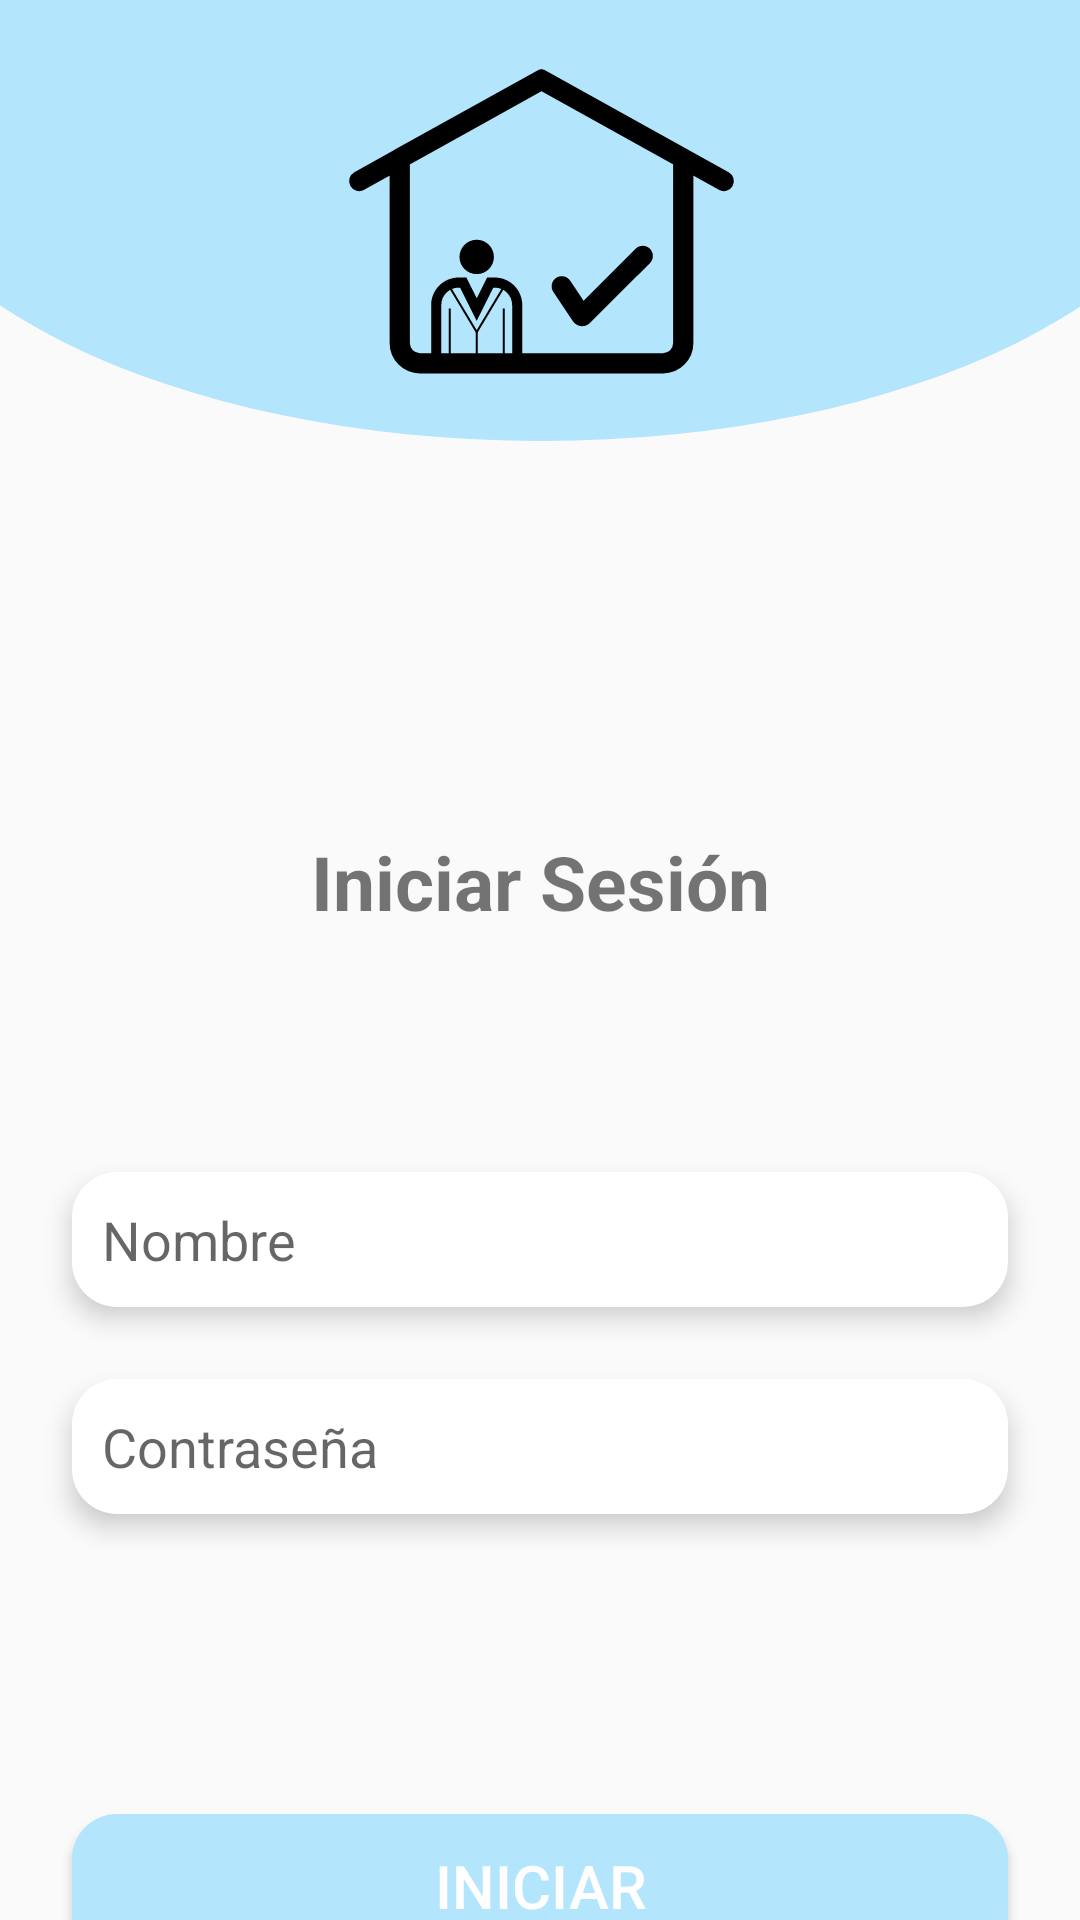

This screen was rendered from an Android layout file. Write that file and the resources it references.
<!-- AndroidManifest.xml: activity theme Theme.Login -->
<!-- res/layout/activity_login.xml -->
<?xml version="1.0" encoding="utf-8"?>
<androidx.constraintlayout.widget.ConstraintLayout xmlns:android="http://schemas.android.com/apk/res/android"
    xmlns:app="http://schemas.android.com/apk/res-auto"
    xmlns:tools="http://schemas.android.com/tools"
    android:layout_width="match_parent"
    android:layout_height="match_parent"
    tools:context=".LoginActivity">

    <TextView
        android:id="@+id/iniciarSesion"
        android:layout_width="wrap_content"
        android:layout_height="wrap_content"
        android:layout_marginTop="8dp"
        android:text="@string/iniciar_sesion"
        android:textSize="25sp"
        android:textStyle="bold"
        app:layout_constraintEnd_toEndOf="parent"
        app:layout_constraintStart_toStartOf="parent"
        app:layout_constraintTop_toBottomOf="@+id/imageView12" />

    <TextView
        android:id="@+id/textView6"
        android:layout_width="wrap_content"
        android:layout_height="wrap_content"
        android:layout_marginTop="24dp"
        android:text="@string/no_tienes_cuenta"
        android:textSize="15sp"
        app:layout_constraintBottom_toTopOf="@+id/registrarse"
        app:layout_constraintEnd_toEndOf="parent"
        app:layout_constraintHorizontal_bias="0.498"
        app:layout_constraintStart_toStartOf="parent"
        app:layout_constraintTop_toBottomOf="@+id/btn_entrar" />

    <Button
        android:id="@+id/btn_entrar"
        android:layout_width="match_parent"
        android:layout_height="wrap_content"
        android:layout_marginStart="24dp"
        android:layout_marginTop="100dp"
        android:layout_marginEnd="24dp"
        android:background="@drawable/new_button"
        android:text="@string/iniciar"
        android:textColor="@color/colorWite"
        android:textSize="20sp"
        app:layout_constraintBottom_toTopOf="@+id/textView6"
        app:layout_constraintEnd_toEndOf="parent"
        app:layout_constraintHorizontal_bias="0.498"
        app:layout_constraintStart_toStartOf="parent"
        app:layout_constraintTop_toBottomOf="@+id/txtPassword" />

    <EditText
        android:id="@+id/txtUser"
        android:layout_width="match_parent"
        android:layout_height="45dp"
        android:layout_marginStart="24dp"
        android:layout_marginTop="80dp"
        android:layout_marginEnd="24dp"
        android:layout_weight="9"
        android:autofillHints="@string/nombre"
        android:background="@drawable/new_style"
        android:elevation="5sp"
        android:ems="10"
        android:hint="@string/nombre"
        android:inputType="textPersonName"
        android:paddingHorizontal="10dp"
        app:layout_constraintEnd_toEndOf="parent"
        app:layout_constraintStart_toStartOf="parent"
        app:layout_constraintTop_toBottomOf="@+id/iniciarSesion" />
    <EditText
        android:id="@+id/txtPassword"
        android:layout_width="match_parent"
        android:layout_height="45dp"
        android:layout_marginStart="24dp"
        android:layout_marginTop="24dp"
        android:layout_marginEnd="24dp"
        android:layout_weight="9"
        android:background="@drawable/new_style"
        android:ems="10"
        android:paddingHorizontal="10dp"
        android:elevation="5sp"
        android:autofillHints="@string/contrasenia"
        android:hint="@string/contrasenia"
        android:inputType="textPassword"
        app:layout_constraintEnd_toEndOf="parent"
        app:layout_constraintHorizontal_bias="1.0"
        app:layout_constraintStart_toStartOf="parent"
        app:layout_constraintTop_toBottomOf="@+id/txtUser"
        app:layout_constraintVertical_bias="0.517" />

    <ImageView
        android:id="@+id/imageView12"
        android:layout_width="450dp"
        android:layout_height="269dp"
        android:translationY="-100dp"
        android:contentDescription="@string/imagen_de_titulo_login"
        app:layout_constraintEnd_toEndOf="parent"
        app:layout_constraintStart_toStartOf="parent"
        app:layout_constraintTop_toTopOf="parent"
        app:srcCompat="@drawable/titulo_medio_circulo" />


    <Button

        android:id="@+id/registrarse"
        android:layout_width="wrap_content"
        android:layout_height="wrap_content"
        android:layout_marginStart="22dp"
        android:layout_marginTop="24dp"
        android:background="@drawable/secundary_button"
        android:paddingHorizontal="20dp"
        android:text="@string/registrarse"
        android:textSize="19sp"
        app:layout_constraintEnd_toStartOf="@+id/btn_google"
        app:layout_constraintStart_toStartOf="parent"
        app:layout_constraintTop_toBottomOf="@+id/textView6" />


    <Button
        android:id="@+id/btn_google"
        android:layout_width="wrap_content"
        android:layout_height="wrap_content"
        android:layout_marginHorizontal="24dp"
        android:layout_marginTop="24dp"
        android:layout_marginEnd="22dp"
        android:background="@drawable/secundary_button"
        android:drawableStart="@drawable/google24px"
        android:drawablePadding="25dp"
        android:padding="10dp"
        android:paddingStart="10dp"
        android:paddingEnd="55dp"
        android:text="@string/google"
        android:textAlignment="textStart"
        android:textSize="19sp"
        app:layout_constraintEnd_toEndOf="parent"
        app:layout_constraintStart_toEndOf="@+id/registrarse"
        app:layout_constraintTop_toBottomOf="@+id/textView6" />

</androidx.constraintlayout.widget.ConstraintLayout>
<!-- resources referenced by this layout -->
<resources>
  <color name="colorWite">#ffffff</color>
  <!-- drawable new_button (drawable) -->
  <shape xmlns:android="http://schemas.android.com/apk/res/android">
      <corners
          android:radius="15dp"></corners>
      <solid android:color="@color/primaryColor"></solid>
  </shape>
  <!-- drawable new_style (drawable) -->
  <?xml version="1.0" encoding="utf-8"?>
  <shape xmlns:android="http://schemas.android.com/apk/res/android">
      <solid android:color="@color/colorWite"></solid>
      <padding
          android:right="2dp"
          android:left="2dp"
          android:top="5dp"
          android:bottom="5dp"></padding>
      <corners
          android:radius="15dp"></corners>
  
  </shape>
  <!-- drawable secundary_button (drawable) -->
  <?xml version="1.0" encoding="utf-8"?>
  <shape xmlns:android="http://schemas.android.com/apk/res/android">
      <corners
          android:radius="15dp"></corners>
      <stroke android:width="2dp"
          android:color="@color/primaryDarkColor"></stroke>
  
  
  </shape>
  <!-- drawable titulo_medio_circulo (drawable) -->
  <?xml version="1.0" encoding="utf-8"?>
  <layer-list xmlns:android="http://schemas.android.com/apk/res/android">
      <item
          android:width="400dp"
          android:height="200dp">
          <shape
              android:shape="oval"
              xmlns:android="http://schemas.android.com/apk/res/android">
              <padding android:top="70dp">
              </padding>
              <corners
                  android:bottomLeftRadius="200dp"
                  android:bottomRightRadius="200dp">
              </corners>
              <solid
                  android:color="@color/primaryColor">
              </solid>
          </shape>
      </item>
      <item
          android:gravity="center"
          android:width="120dp"
          android:height="120dp"
          android:drawable="@drawable/ic_logo2">
      </item>
  </layer-list>
  <string name="contrasenia">Contraseña</string>
  <string name="google">Google</string>
  <string name="imagen_de_titulo_login">imagen_de_titulo</string>
  <string name="iniciar">Iniciar</string>
  <string name="iniciar_sesion">Iniciar Sesión</string>
  <string name="no_tienes_cuenta">¿No tienes cuenta?</string>
  <string name="nombre">Nombre</string>
  <string name="registrarse">Registrarse</string>
  <style name="Theme.Login" parent="Theme.AppCompat.DayNight.NoActionBar">
          
          <item name="colorPrimary">@color/primaryColor</item>
          <item name="colorPrimaryVariant">@color/primaryDarkColor</item>
          <item name="colorOnPrimary">@color/primaryTextColor</item>
          
          <item name="colorSecondary">@color/secondaryColor</item>
          <item name="colorSecondaryVariant">@color/secondaryDarkColor</item>
          <item name="colorOnSecondary">@color/secondaryTextColor</item>
          
          <item name="android:statusBarColor" tools:targetApi="l">?attr/colorPrimaryVariant</item>
          
      </style>
  <color name="primaryColor">#b3e5fc</color>
  <color name="primaryDarkColor">#82b3c9</color>
  <!-- drawable ic_logo2: vector/xml drawable (drawable, 2694 chars, omitted) -->
  <color name="primaryTextColor">#000000</color>
  <color name="secondaryColor">#fff9c4</color>
  <color name="secondaryDarkColor">#cbc693</color>
  <color name="secondaryTextColor">#000000</color>
</resources>
